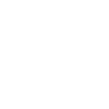
t = 0.00 s
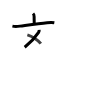
t = 3.75 s
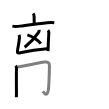
t = 7.50 s
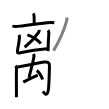
t = 11.50 s
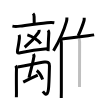
t = 15.25 s
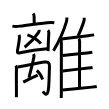
t = 19.00 s

The animated SVG that drew these frames (rendered in a browser with its animation timeline set to each time). Animation: 19 SMIL elements (animate=19); one cycle of 19.00 s.

<svg width="109px" height="109px" viewBox="0 0 px 109px" xmlns="http://www.w3.org/2000/svg" xmlns:xlink="http://www.w3.org/1999/xlink" xml:space="preserve" version="1.1"  baseProfile="full">
<path d="M 33.04,13.53 c 0.84,0.84 1.09,2 1.09,3.22 0,2.37 0.08,4.38 0.08,6.23" style="fill:none;stroke:black;stroke-width:3;opacity:0">
  <animate attributeType="CSS" attributeName="opacity" from="0" to="1" begin="0s" dur="1s" repeatCount="0" fill="freeze" />
</path>
<path d="M 12.42,26.15 c 2.46,0.48 5.1,0.31 7.58,-0.02 7.52,-1 19.19,-2.67 27.13,-3.41 2.27,-0.21 4.87,-0.35 7.19,0.04" style="fill:none;stroke:black;stroke-width:3;opacity:0">
  <animate attributeType="CSS" attributeName="opacity" from="0" to="1" begin="1s" dur="1s" repeatCount="0" fill="freeze" />
</path>
<path d="M 39.17,29.93 c 0.08,0.95 -0.04,1.63 -0.58,2.43 -3.71,5.52 -7.65,10.01 -13.91,14.89" style="fill:none;stroke:black;stroke-width:3;opacity:0">
  <animate attributeType="CSS" attributeName="opacity" from="0" to="1" begin="2s" dur="1s" repeatCount="0" fill="freeze" />
</path>
<path d="M 27.36,34.87 c 4.55,1.33 11.09,5.67 13.47,8.84" style="fill:none;stroke:black;stroke-width:3;opacity:0">
  <animate attributeType="CSS" attributeName="opacity" from="0" to="1" begin="3s" dur="1s" repeatCount="0" fill="freeze" />
</path>
<path d="M 19.06,34.84 c 0.44,0.91 0.44,2.03 0.37,2.95 -0.15,1.99 -1.21,8.65 -1.87,12.22 -0.53,2.84 -0.23,3.41 2.7,2.75 6.75,-1.51 16.62,-3.26 26.85,-4.1" style="fill:none;stroke:black;stroke-width:3;opacity:0">
  <animate attributeType="CSS" attributeName="opacity" from="0" to="1" begin="4s" dur="1s" repeatCount="0" fill="freeze" />
</path>
<path d="M 47.97,30.3 c 0.68,0.68 0.87,1.7 0.87,2.7 0,0.28 -0.6,9.75 -0.6,12.75 0,1.89 -0.13,3.72 -0.2,5.32" style="fill:none;stroke:black;stroke-width:3;opacity:0">
  <animate attributeType="CSS" attributeName="opacity" from="0" to="1" begin="5s" dur="1s" repeatCount="0" fill="freeze" />
</path>
<path d="M 15.51,65.73 c 0.94,0.94 1.11,2.25 0.98,3.8 -0.09,1.14 -0.1,14.38 -0.04,22.47 0.02,3 -0.08,4.67 -0.08,5.37" style="fill:none;stroke:black;stroke-width:3;opacity:0">
  <animate attributeType="CSS" attributeName="opacity" from="0" to="1" begin="6s" dur="1s" repeatCount="0" fill="freeze" />
</path>
<path d="M 17.49,66.96 c 3.91,-0.59 21.02,-3.93 26.96,-4.93 3,-0.5 5.1,0.6 5.02,3.85 -0.14,5.43 -0.34,18.49 -1.09,23.77 -1.14,7.96 -4.26,3.42 -5.5,1.78" style="fill:none;stroke:black;stroke-width:3;opacity:0">
  <animate attributeType="CSS" attributeName="opacity" from="0" to="1" begin="7s" dur="1s" repeatCount="0" fill="freeze" />
</path>
<path d="M 33.48,54 c 0.52,1.12 0.74,2.03 0.33,3.33 -1.288384,7.365808 -3.231125,13.166933 -4.809346,20.401288" style="fill:none;stroke:black;stroke-width:3;opacity:0">
  <animate attributeType="CSS" attributeName="opacity" from="0" to="1" begin="8s" dur="1s" repeatCount="0" fill="freeze" />
</path>
<path d="M 23.236278,82.064008 c 4.65,-2.45 8.743558,-4.398875 14.483558,-6.998875" style="fill:none;stroke:black;stroke-width:3;opacity:0">
  <animate attributeType="CSS" attributeName="opacity" from="0" to="1" begin="9s" dur="1s" repeatCount="0" fill="freeze" />
</path>
<path d="M 36.76,70.56 c 2.07,1.57 4.74,5.94 5.87,8.91" style="fill:none;stroke:black;stroke-width:3;opacity:0">
  <animate attributeType="CSS" attributeName="opacity" from="0" to="1" begin="10s" dur="1s" repeatCount="0" fill="freeze" />
</path>
<path d="M 66.89,17.5 c 0.13,1.75 -0.04,2.55 -0.46,4.05 -2.67,9.57 -6.81,18.7 -12.93,29.32" style="fill:none;stroke:black;stroke-width:3;opacity:0">
  <animate attributeType="CSS" attributeName="opacity" from="0" to="1" begin="11s" dur="1s" repeatCount="0" fill="freeze" />
</path>
<path d="M 60.44,39.43 c 0.87,0.87 0.9,1.82 0.9,3.13 0,9.03 0,39.94 0,47.94 0,4.5 -0.09,5.88 -0.09,7.5" style="fill:none;stroke:black;stroke-width:3;opacity:0">
  <animate attributeType="CSS" attributeName="opacity" from="0" to="1" begin="12s" dur="1s" repeatCount="0" fill="freeze" />
</path>
<path d="M 84.2,17.72 c 0.06,0.95 0.02,2.2 -0.21,2.99 -1.24,4.28 -3.03,8.91 -5.85,15.2" style="fill:none;stroke:black;stroke-width:3;opacity:0">
  <animate attributeType="CSS" attributeName="opacity" from="0" to="1" begin="13s" dur="1s" repeatCount="0" fill="freeze" />
</path>
<path d="M 61.41,38.94 C 67.77,38.11 80.3,36.7 88,35.74 c 3,-0.37 5.26,-0.68 6.14,-0.85" style="fill:none;stroke:black;stroke-width:3;opacity:0">
  <animate attributeType="CSS" attributeName="opacity" from="0" to="1" begin="14s" dur="1s" repeatCount="0" fill="freeze" />
</path>
<path d="M 78.73,38.61 c 0.83,0.83 0.88,2.11 0.88,3.26 C 79.6,50.98 79.5,74.72 79.5,87" style="fill:none;stroke:black;stroke-width:3;opacity:0">
  <animate attributeType="CSS" attributeName="opacity" from="0" to="1" begin="15s" dur="1s" repeatCount="0" fill="freeze" />
</path>
<path d="M 62.39,55.45 c 5.99,-0.7 17.35,-1.81 24.62,-2.55 2.59,-0.27 4.55,-0.48 5.33,-0.62" style="fill:none;stroke:black;stroke-width:3;opacity:0">
  <animate attributeType="CSS" attributeName="opacity" from="0" to="1" begin="16s" dur="1s" repeatCount="0" fill="freeze" />
</path>
<path d="M 62.68,70.89 c 6.2,-0.64 18.68,-2.1 25.71,-2.91 2.01,-0.23 3.51,-0.42 4.19,-0.54" style="fill:none;stroke:black;stroke-width:3;opacity:0">
  <animate attributeType="CSS" attributeName="opacity" from="0" to="1" begin="17s" dur="1s" repeatCount="0" fill="freeze" />
</path>
<path d="M 62.55,89.97 c 7.7,-0.72 20.75,-2.07 29.2,-2.85 2.47,-0.23 4.29,-0.42 5,-0.56" style="fill:none;stroke:black;stroke-width:3;opacity:0">
  <animate attributeType="CSS" attributeName="opacity" from="0" to="1" begin="18s" dur="1s" repeatCount="0" fill="freeze" />
</path>
</svg>
